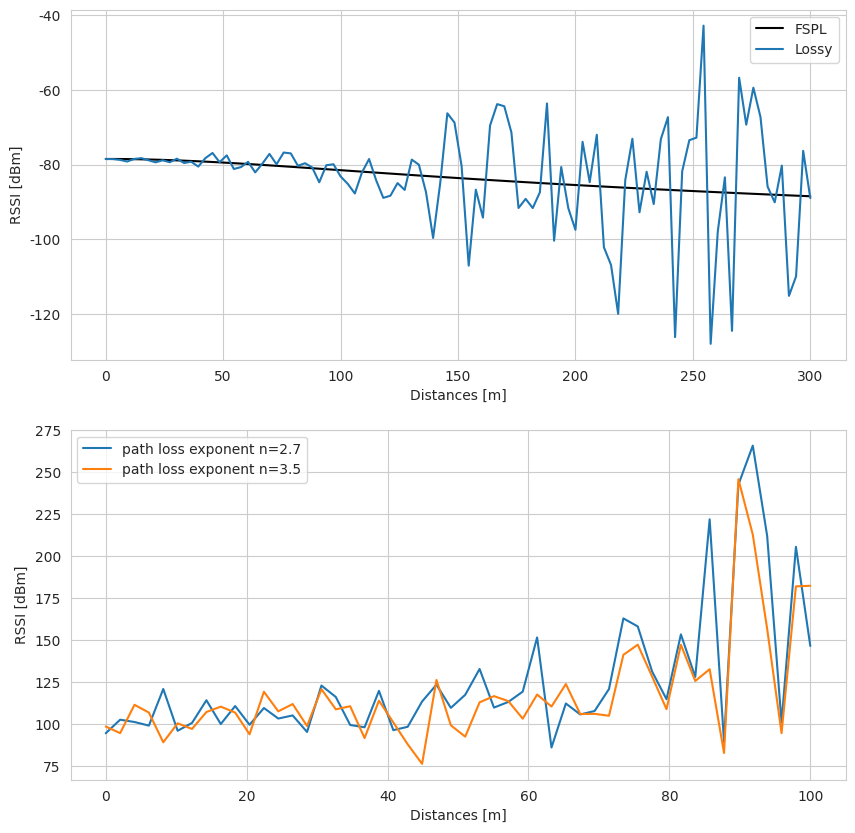

This figure's Python source:
import numpy as np
import matplotlib.pyplot as plt
import seaborn as sns

frequency = 2e9 # 논문 2GHz 기준
c = 3e8 # 빛 속도 m/s
channel_params = {
    'aLoS': 10, 'bLoS': 2, 'aNLoS': 30, 'bNLoS': 1.7, 'a0' : 47, 'b0' : 20
    }

def cal_distance(r: int, h: int) -> float:
    '''
    params:
    r: Euclidean distance between UAV cell point (x, y) and ground object (x, y)
    h: UAV height
    
    returns:
    Euclidean distance -> float
    '''
    return np.sqrt(r**2 + h**2)

def FSPL(r: int, h:int) -> float:
    '''
    params:
    r: Euclidean distance between UAV cell point (x, y) and ground object (x, y)
    h: UAV height
    
    returns:
    RSSI Free Space Path loss in dB scale
    '''
    d = cal_distance(r, h)
    return -(20 * np.log10(d) + 20 * np.log10(frequency) + 20 * np.log10(4 * np.pi / c))

# def channelmodel(r, h):
#     '''
#     논문에서 제안한 NogNormal Shadowing Model.
#     환경에 대한 사전 지식이 없는 경우 더 유용할 수 있음.
#     하지만 P_Los에 대한 계산은 거리가 가까우면 무조건 Los확률로 계산되기 때문에 적합하지 않음.
#     '''
#     if r == 0:
#         theta = np.pi / 2
#     else:
#         theta = np.arctan(h / r)
    
#     P_Los = 1 / (1 + channel_params['a0'] * np.exp(-channel_params['b0'] * theta))
#     sigma_los = channel_params['aLoS'] * np.exp(-channel_params['bLoS'] * theta)
#     sigma_nlos = channel_params['aNLoS'] * np.exp(-channel_params['bNLoS'] * theta)
    
#     sigma = P_Los**2 * sigma_los**2 + (1 - P_Los)**2 * sigma_nlos**2
    
#     fspl = FSPL(r, h)
#     loss = np.random.normal(0, sigma)
#     return fspl+loss

def channelmodel(r: int, h: int) -> float:
    '''
    params:
    r: Euclidean distance between UAV cell point (x, y) and ground object (x, y)
    h: UAV height
    
    returns:
    RSSI Path loss in dB scale
    '''
    if r == 0:
        theta = np.pi / 2
    else:
        theta = np.arctan(h / r)
        
    P_Los = 1 / (1 + channel_params['a0'] * np.exp(-channel_params['b0'] * theta))
    sigma_los = channel_params['aLoS'] * np.exp(-channel_params['bLoS'] * theta)
    sigma_nlos = channel_params['aNLoS'] * np.exp(-channel_params['bNLoS'] * theta)
    
    sigma = P_Los**2 * sigma_los**2 + (1 - P_Los)**2 * sigma_nlos**2
    
    fspl = FSPL(r, h)
    # loss = np.random.normal(np.sqrt(sigma), np.sqrt(sigma))
    loss = np.random.normal(0, sigma)

    return fspl + loss

def estimate_distance(rssi_measured: float, n: float) -> float:
    '''
    Params:
    rssi_measured: 측정된 path loss dB 신호 세기
    n : Path loss exponent params
    
    Returns:
    estimated_distance: 추정거리 m
    '''
    d0 = 100 # reference distance
    # PL0 = FSPL(r=0, h=100)
    PL0 = channelmodel(r=0, h=100)
    
    d = 10 ** ((PL0-rssi_measured) / (10 * n))
    d *= d0
    
    noise = np.random.normal(0, 0.1 * d)  # 표준편차를 거리의 10%로 설정
    d += noise
    
    return d

if __name__ == "__main__":
    sns.set_style(style='whitegrid')
    d = np.linspace(0, 300, 100)
    
    fig, axs = plt.subplots(2, 1, figsize=(10,10))
    
    cm = [channelmodel(r, 100) for r in d]
    sns.lineplot(x=d, y=FSPL(d, 100), ax=axs[0], c='#000000', label='FSPL')
    sns.lineplot(x=d, y=cm, ax=axs[0], label='Lossy')
    axs[0].set_xlabel('Distances [m]')
    axs[0].set_ylabel('RSSI [dBm]')
    axs[0].legend()
    # 거리에 따른 RSSI path loss 변화량 plot
    # ---------------------------------------------------------------------------- #
    # 거리에 따른 RSSI path loss 값 기반으로 한 거리 추정 plot
    d = np.linspace(0, 100)
    rssi = [channelmodel(r, 100) for r in d]
    md1 = estimate_distance(rssi, n=2.7)
    md2 = estimate_distance(rssi, n=3.5)
    
    sns.lineplot(x=d, y=md1, label='path loss exponent n=2.7', ax=axs[1])
    sns.lineplot(x=d, y=md2, label='path loss exponent n=3.5', ax=axs[1])
    axs[1].set_xlabel('Distances [m]')
    axs[1].set_ylabel('RSSI [dBm]')
    axs[1].legend()
    
    plt.show()